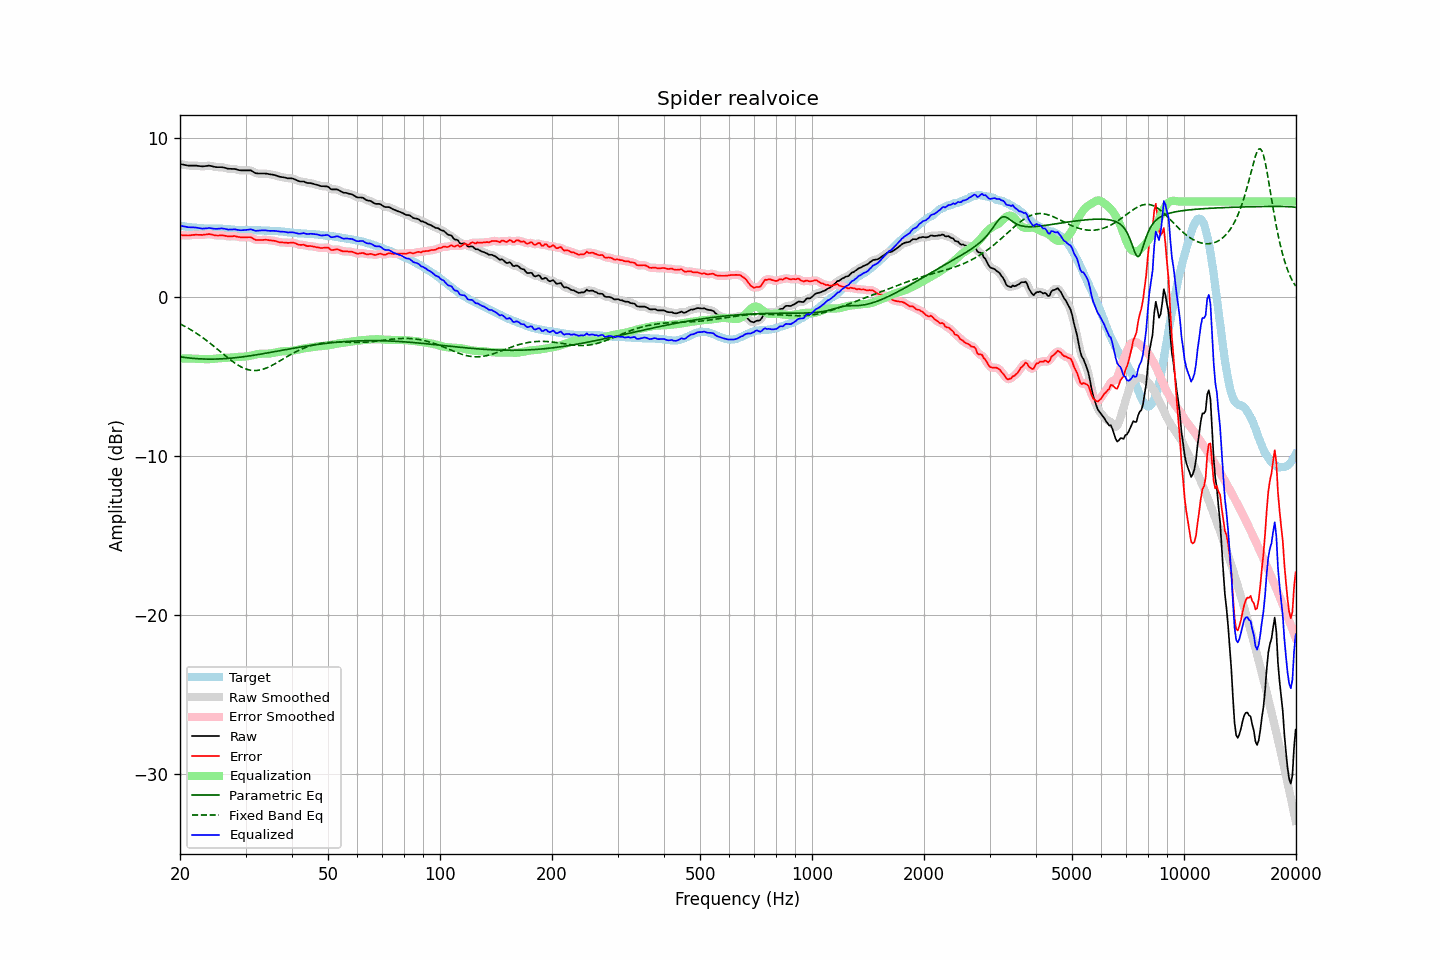

Source data for this figure (header and first rows):
frequency, raw, error, smoothed, error_smoothed, equalization, parametric_eq, fixed_band_eq, equalized_raw, equalized_smoothed, target
20.00, 8.36, 3.89, 8.36, 3.89, -3.87, -3.77, -1.70, 4.48, 4.48, 4.47
20.20, 8.34, 3.88, 8.33, 3.88, -3.87, -3.79, -1.75, 4.46, 4.46, 4.46
20.40, 8.32, 3.88, 8.31, 3.87, -3.87, -3.80, -1.80, 4.44, 4.44, 4.44
20.61, 8.30, 3.87, 8.29, 3.87, -3.87, -3.81, -1.86, 4.42, 4.42, 4.43
20.81, 8.28, 3.87, 8.28, 3.86, -3.88, -3.83, -1.91, 4.40, 4.40, 4.41
21.02, 8.26, 3.86, 8.26, 3.86, -3.88, -3.84, -1.97, 4.38, 4.39, 4.40
21.23, 8.26, 3.87, 8.26, 3.87, -3.88, -3.85, -2.03, 4.38, 4.38, 4.39
21.44, 8.26, 3.88, 8.25, 3.88, -3.88, -3.86, -2.09, 4.38, 4.37, 4.38
21.66, 8.26, 3.90, 8.26, 3.89, -3.89, -3.87, -2.15, 4.37, 4.37, 4.36
21.87, 8.26, 3.90, 8.26, 3.90, -3.89, -3.88, -2.21, 4.37, 4.37, 4.36
22.09, 8.26, 3.91, 8.25, 3.90, -3.89, -3.88, -2.28, 4.36, 4.36, 4.35
22.31, 8.24, 3.90, 8.24, 3.90, -3.90, -3.89, -2.34, 4.34, 4.34, 4.34
22.54, 8.23, 3.90, 8.23, 3.90, -3.90, -3.90, -2.41, 4.32, 4.32, 4.33
22.76, 8.22, 3.90, 8.21, 3.90, -3.91, -3.90, -2.48, 4.31, 4.30, 4.32
22.99, 8.21, 3.89, 8.21, 3.90, -3.92, -3.91, -2.56, 4.29, 4.30, 4.31
23.22, 8.22, 3.91, 8.21, 3.91, -3.92, -3.91, -2.63, 4.30, 4.29, 4.30
23.45, 8.23, 3.92, 8.23, 3.92, -3.92, -3.91, -2.70, 4.30, 4.30, 4.30
23.69, 8.24, 3.93, 8.24, 3.94, -3.92, -3.91, -2.78, 4.31, 4.32, 4.30
23.92, 8.26, 3.95, 8.24, 3.94, -3.92, -3.92, -2.86, 4.34, 4.32, 4.30
24.16, 8.24, 3.93, 8.24, 3.93, -3.91, -3.92, -2.94, 4.32, 4.32, 4.30
24.40, 8.22, 3.91, 8.22, 3.91, -3.91, -3.92, -3.02, 4.31, 4.31, 4.30
24.65, 8.19, 3.89, 8.19, 3.89, -3.90, -3.91, -3.10, 4.29, 4.29, 4.30
24.89, 8.17, 3.87, 8.17, 3.87, -3.89, -3.91, -3.19, 4.28, 4.28, 4.30
25.14, 8.16, 3.86, 8.16, 3.86, -3.88, -3.91, -3.27, 4.28, 4.28, 4.30
25.39, 8.16, 3.86, 8.16, 3.86, -3.87, -3.91, -3.35, 4.29, 4.29, 4.30
25.65, 8.16, 3.87, 8.16, 3.87, -3.86, -3.90, -3.44, 4.30, 4.30, 4.29
25.91, 8.16, 3.87, 8.15, 3.87, -3.85, -3.90, -3.52, 4.31, 4.30, 4.29
26.16, 8.14, 3.86, 8.14, 3.86, -3.84, -3.89, -3.61, 4.29, 4.30, 4.28
26.43, 8.12, 3.84, 8.11, 3.84, -3.84, -3.89, -3.69, 4.28, 4.28, 4.27
26.69, 8.09, 3.82, 8.09, 3.82, -3.83, -3.88, -3.77, 4.25, 4.25, 4.26
26.96, 8.06, 3.80, 8.07, 3.81, -3.83, -3.87, -3.85, 4.23, 4.24, 4.25
27.23, 8.06, 3.80, 8.05, 3.80, -3.82, -3.86, -3.93, 4.24, 4.23, 4.25
27.50, 8.05, 3.81, 8.05, 3.81, -3.81, -3.85, -4.01, 4.23, 4.24, 4.24
27.77, 8.05, 3.82, 8.05, 3.82, -3.80, -3.84, -4.09, 4.24, 4.25, 4.23
28.05, 8.05, 3.83, 8.04, 3.81, -3.79, -3.83, -4.16, 4.25, 4.24, 4.22
28.33, 8.02, 3.80, 8.02, 3.80, -3.79, -3.82, -4.23, 4.23, 4.23, 4.22
28.62, 7.99, 3.77, 7.99, 3.78, -3.78, -3.81, -4.29, 4.21, 4.21, 4.22
28.90, 7.97, 3.76, 7.97, 3.76, -3.77, -3.80, -4.35, 4.19, 4.20, 4.20
29.19, 7.96, 3.74, 7.96, 3.75, -3.77, -3.79, -4.40, 4.19, 4.19, 4.21
29.48, 7.96, 3.74, 7.95, 3.74, -3.76, -3.77, -4.45, 4.19, 4.19, 4.21
29.78, 7.96, 3.75, 7.96, 3.74, -3.76, -3.76, -4.50, 4.20, 4.20, 4.21
30.08, 7.96, 3.75, 7.96, 3.75, -3.75, -3.75, -4.54, 4.21, 4.21, 4.21
30.38, 7.96, 3.75, 7.96, 3.76, -3.74, -3.73, -4.57, 4.22, 4.22, 4.21
30.68, 7.96, 3.75, 7.96, 3.75, -3.72, -3.72, -4.60, 4.23, 4.24, 4.20
30.99, 7.96, 3.75, 7.94, 3.74, -3.70, -3.70, -4.62, 4.25, 4.24, 4.20
31.30, 7.90, 3.70, 7.89, 3.69, -3.68, -3.69, -4.63, 4.22, 4.22, 4.20
31.61, 7.84, 3.64, 7.84, 3.64, -3.65, -3.67, -4.63, 4.18, 4.19, 4.20
31.93, 7.78, 3.58, 7.79, 3.60, -3.63, -3.65, -4.63, 4.15, 4.16, 4.20
32.24, 7.77, 3.58, 7.76, 3.58, -3.61, -3.64, -4.63, 4.16, 4.16, 4.18
32.57, 7.76, 3.57, 7.75, 3.57, -3.59, -3.62, -4.61, 4.17, 4.16, 4.18
32.89, 7.76, 3.58, 7.76, 3.58, -3.58, -3.60, -4.59, 4.18, 4.18, 4.18
33.22, 7.76, 3.58, 7.76, 3.58, -3.57, -3.59, -4.57, 4.18, 4.18, 4.18
33.55, 7.76, 3.58, 7.76, 3.59, -3.57, -3.57, -4.54, 4.18, 4.18, 4.18
33.89, 7.76, 3.59, 7.75, 3.59, -3.57, -3.55, -4.50, 4.18, 4.18, 4.16
34.23, 7.75, 3.59, 7.74, 3.58, -3.57, -3.53, -4.46, 4.17, 4.17, 4.16
34.57, 7.73, 3.57, 7.73, 3.57, -3.57, -3.52, -4.42, 4.16, 4.16, 4.16
34.92, 7.71, 3.55, 7.71, 3.56, -3.56, -3.50, -4.37, 4.15, 4.15, 4.15
35.27, 7.70, 3.54, 7.69, 3.54, -3.54, -3.48, -4.32, 4.15, 4.15, 4.15
35.62, 7.68, 3.53, 7.68, 3.53, -3.53, -3.46, -4.27, 4.15, 4.15, 4.15
35.97, 7.66, 3.52, 7.65, 3.52, -3.51, -3.44, -4.21, 4.15, 4.15, 4.14
... 635 more rows
